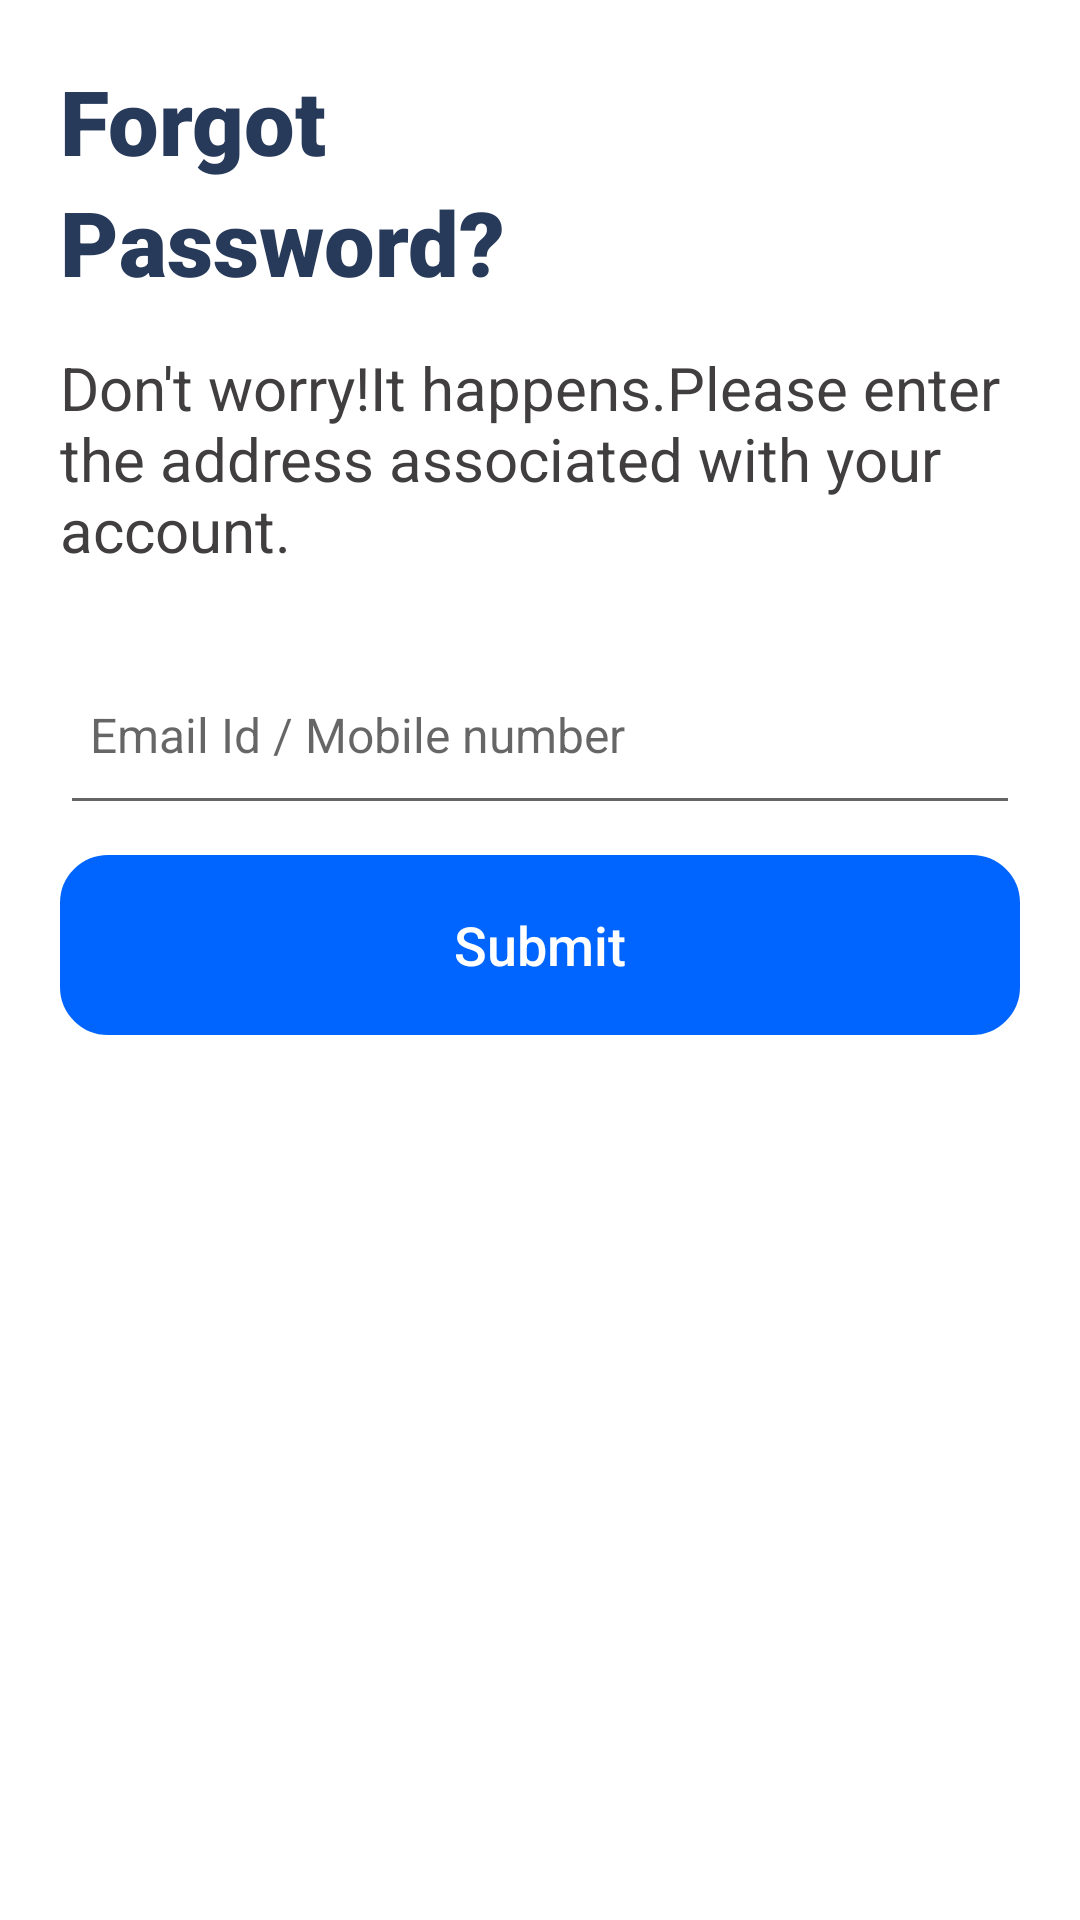

Android layout source for this screen:
<!-- AndroidManifest.xml: application theme Theme.Book_app -->
<!-- res/layout/activity_forgot.xml -->
<?xml version="1.0" encoding="utf-8"?>
<ScrollView xmlns:android="http://schemas.android.com/apk/res/android"
        xmlns:app="http://schemas.android.com/apk/res-auto"
        xmlns:tools="http://schemas.android.com/tools"
        android:layout_width="match_parent"
        android:layout_height="match_parent"
        android:background="@color/white"
        android:orientation="vertical"
    tools:context=".activities.ForgotActivity">


        <LinearLayout
            android:layout_width="match_parent"
            android:layout_height="wrap_content"
            android:orientation="vertical"
            android:layout_gravity="center_horizontal"
            android:padding="20dp"
            >


            <TextView
                android:layout_width="match_parent"
                android:layout_height="wrap_content"
                android:text="Forgot"
                android:textSize="30sp"
                android:textStyle="bold"
                android:fontFamily="sans-serif-black"
                android:textColor="#283a5a"/>
            <TextView
                android:layout_width="match_parent"
                android:layout_height="wrap_content"
                android:text="Password?"
                android:textSize="30sp"
                android:textStyle="bold"
                android:fontFamily="sans-serif-black"
                android:textColor="#283a5a"/>


            <TextView
                android:layout_width="match_parent"
                android:layout_height="wrap_content"
                android:text="Don't worry!It happens.Please enter the address associated with your account."
                android:textSize="20sp"
                android:layout_marginTop="15dp"
                android:textColor="#403E3E"
                android:textStyle="normal"
                />

            <EditText
                android:layout_width="match_parent"
                android:layout_height="60dp"
                android:id="@+id/txtForgetPass"
                android:drawableStart="@drawable/baseline_alternate_email_24"
                android:drawableLeft="@drawable/baseline_alternate_email_24"
                android:layout_marginTop="25dp"
                android:drawablePadding="5dp"
                android:inputType="text"
                android:padding="10dp"
                android:textSize="16sp"
                android:hint="Email Id / Mobile number"
                android:gravity="start|center_vertical"
                android:textColor="@color/black"
                />


            <androidx.appcompat.widget.AppCompatButton
                android:layout_width="match_parent"
                android:layout_height="60dp"
                android:text="Submit"
                android:background="@drawable/lavender_boarder"
                android:id="@+id/btnForgetSubmit"
                android:backgroundTint="#0065ff"
                android:textSize="18sp"
                android:textAllCaps="false"
                android:textColor="@color/white"
                android:layout_marginTop="10dp"
                />

            <ProgressBar
                android:id="@+id/progressBarDialogeLog"
                style="?android:attr/progressBarStyle"
                android:layout_width="match_parent"
                android:layout_height="wrap_content"
                android:layout_marginTop="15dp"
                android:visibility="gone" />
        </LinearLayout>



    </ScrollView>
<!-- resources referenced by this layout -->
<resources>
  <!-- drawable lavender_boarder (drawable-v24) -->
  <?xml version="1.0" encoding="utf-8"?>
  <shape xmlns:android="http://schemas.android.com/apk/res/android"
      android:shape="rectangle">
      <stroke
          android:width="2dp"
          android:color="@color/teal_200"/>
      <corners
          android:radius="15dp"/>
  </shape>
  <style name="Theme.Book_app" parent="Theme.MaterialComponents.DayNight.DarkActionBar">
          
          <item name="colorPrimary">@color/purple_500</item>
          <item name="colorPrimaryVariant">@color/purple_700</item>
          <item name="colorOnPrimary">@color/white</item>
          
          <item name="colorSecondary">@color/teal_200</item>
          <item name="colorSecondaryVariant">@color/teal_700</item>
          <item name="colorOnSecondary">@color/black</item>
          
          <item name="android:statusBarColor">?attr/colorPrimaryVariant</item>
          
      </style>
  <!-- not gathered from this repository: default colours our renderer supplied (Android Studio template values) -->
  <color name="purple_500">#FF6200EE</color>
  <color name="purple_700">#FF3700B3</color>
  <color name="teal_200">#FF03DAC5</color>
  <color name="teal_700">#FF018786</color>
  <color name="black">#FF000000</color>
  <color name="white">#FFFFFFFF</color>
</resources>
